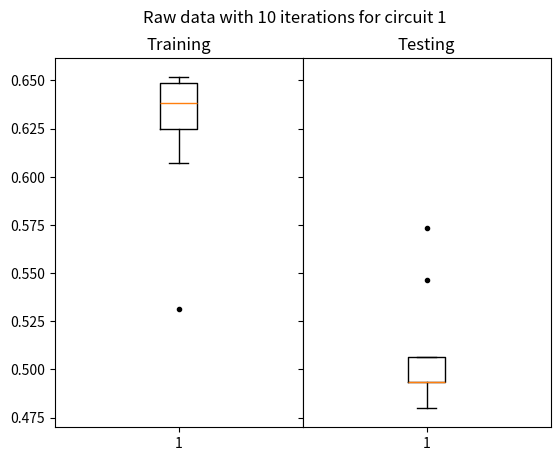
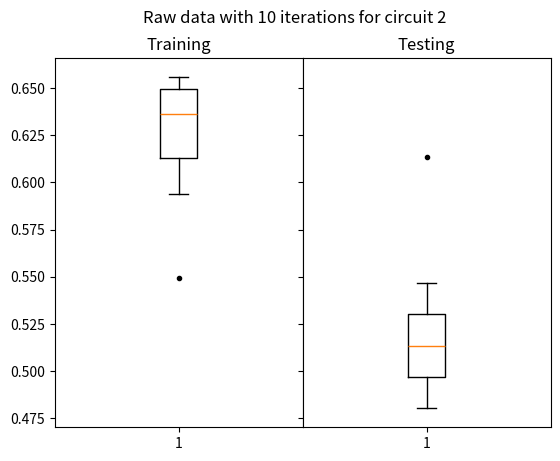
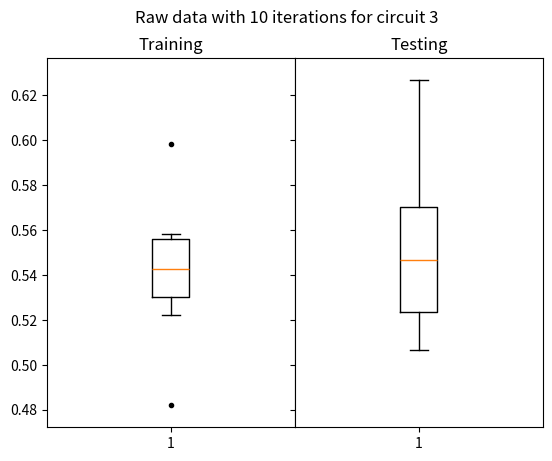
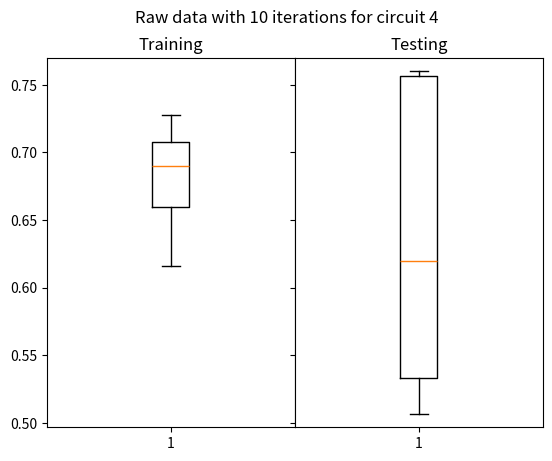
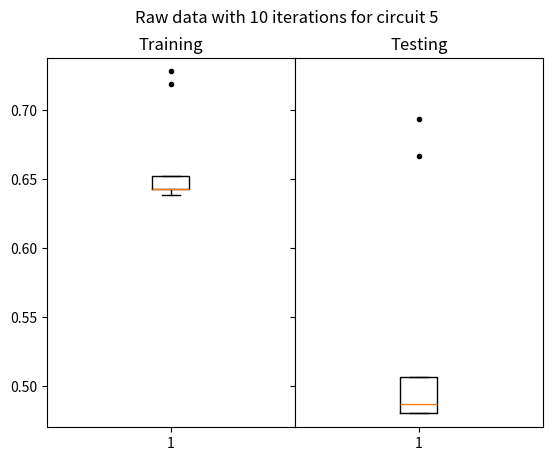
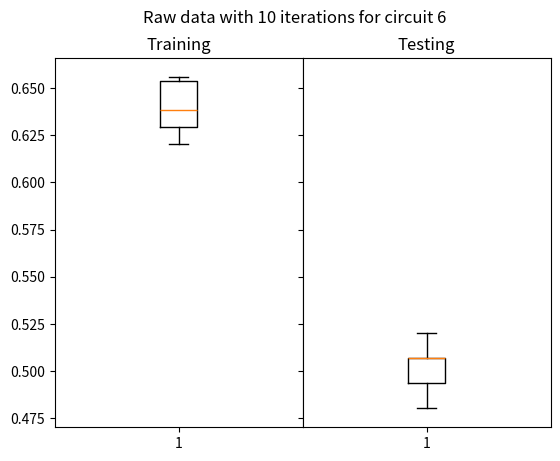
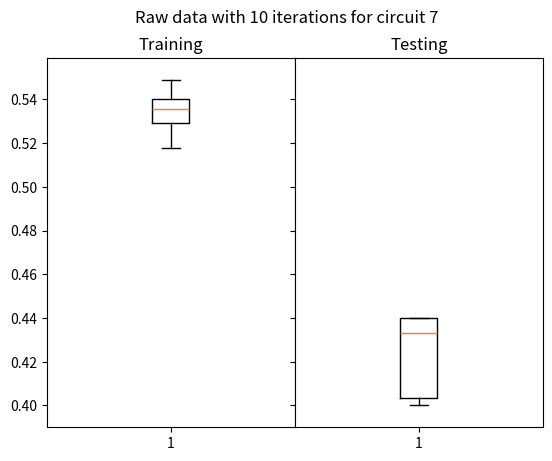
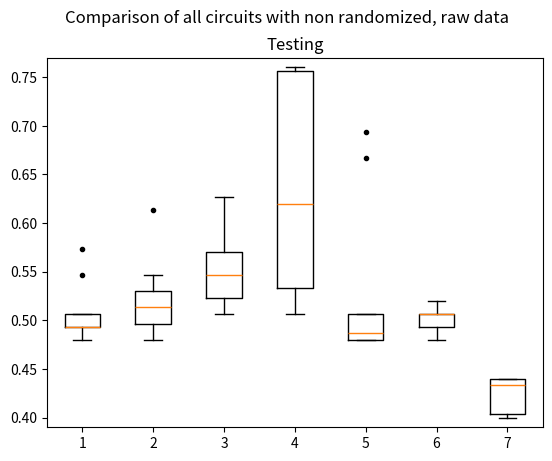
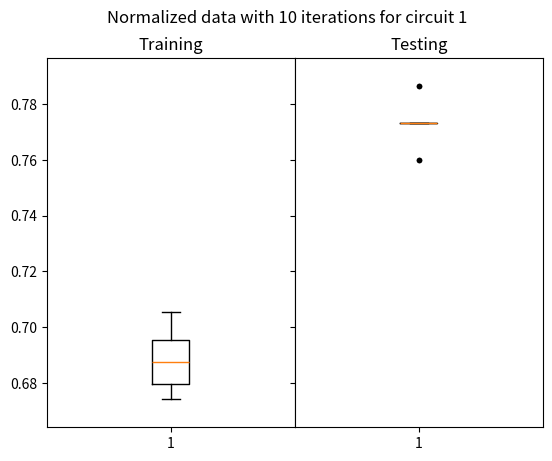
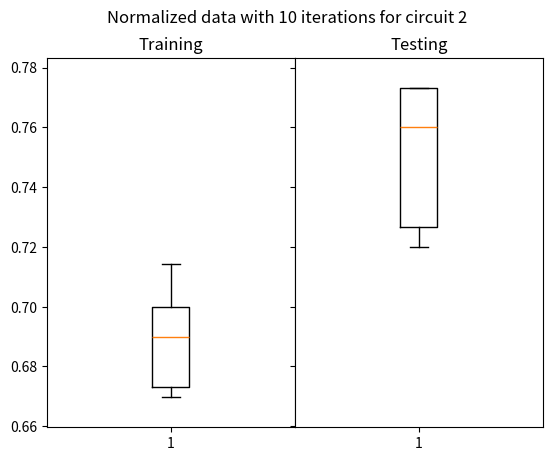
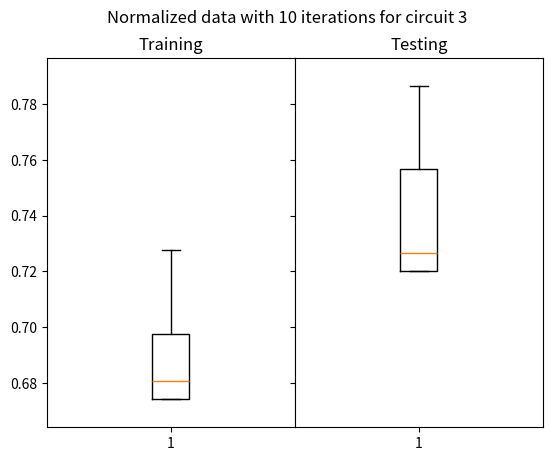
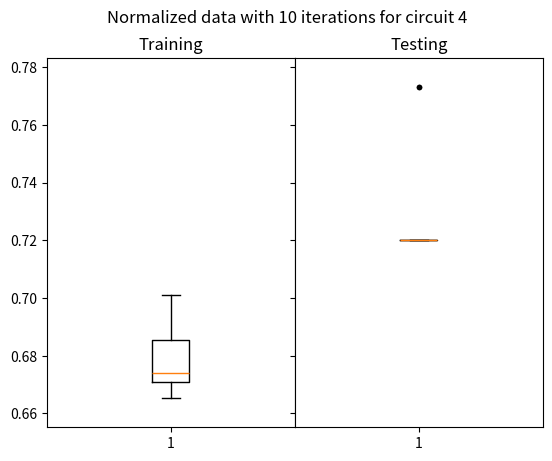
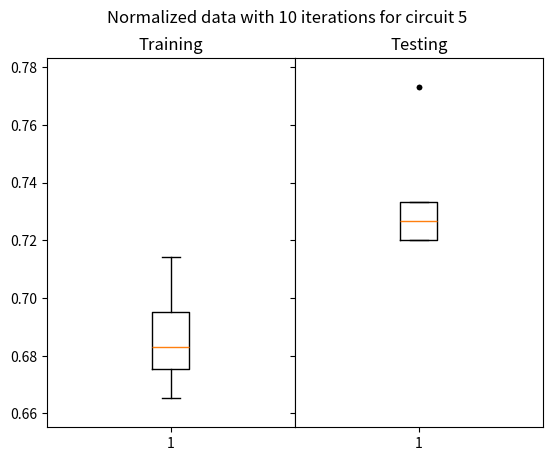
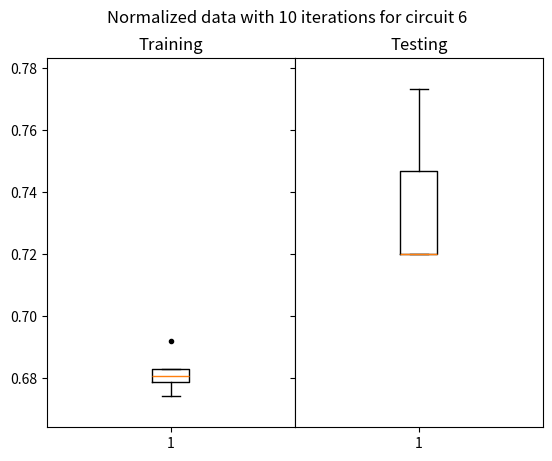
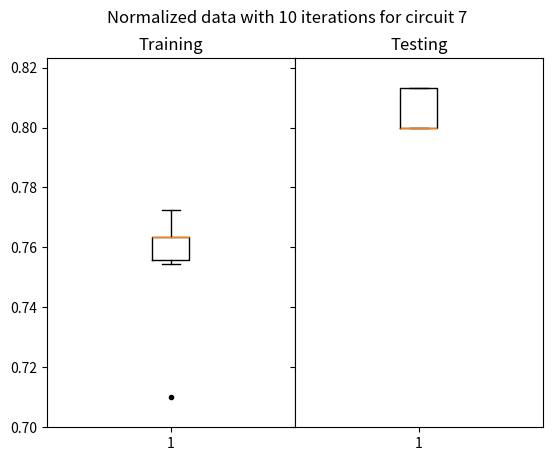
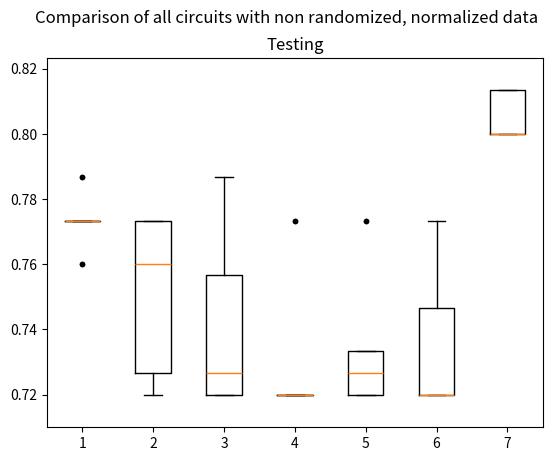

These figures' Python source, in order:

import numpy as np
import matplotlib.pyplot as plt

#create folder for figures
import os
path_non_r = 'finished/figures/HF/non_randomized_split/'
path_r = 'finished/figures/HF/randomized_split/'
try:
    os.makedirs(path_non_r)
except:
    print('path already exists!')
try:
    os.makedirs(path_r)
except:
    print('path already exists!')


def plot_boxplots(path, run, title, circuit_index, save=False):
    min = np.amin(run)-0.01
    max = np.amax(run)+0.01
    fig = plt.figure()
    gs = fig.add_gridspec(1, 2, hspace=0, wspace=0)
    (ax1, ax2) = gs.subplots(sharex='col', sharey='row')
    ax1.set_ylim([min,max])
    ax2.set_ylim([min,max])
    fig.suptitle(title)
    ax1.set_title('Training')
    ax1.boxplot(run[0], showfliers=True, sym='k.')
    ax2.set_title('Testing')
    ax2.boxplot(run[1], showfliers=True, sym='k.')
    if(save):
        plt.savefig(path+title.replace(" ", "_")+'.svg', format="svg", transparent=True)
    plt.close()

hf_measured_pure = [[[0.6205357142857143, 0.53125, 0.6071428571428571, 0.6383928571428571, 0.6383928571428571, 0.6383928571428571, 0.6517857142857143, 0.6517857142857143, 0.6517857142857143, 0.6383928571428571], [0.49333333333333335, 0.5466666666666666, 0.5733333333333334, 0.49333333333333335, 0.48, 0.49333333333333335, 0.5066666666666667, 0.49333333333333335, 0.5066666666666667, 0.48]], [[0.6294642857142857, 0.5491071428571429, 0.6517857142857143, 0.6428571428571429, 0.6428571428571429, 0.6294642857142857, 0.65625, 0.59375, 0.65625, 0.6071428571428571], [0.49333333333333335, 0.6133333333333333, 0.5066666666666667, 0.5066666666666667, 0.49333333333333335, 0.48, 0.52, 0.5333333333333333, 0.52, 0.5466666666666666]], [[0.5580357142857143, 0.5401785714285714, 0.5267857142857143, 0.5223214285714286, 0.48214285714285715, 0.5401785714285714, 0.5491071428571429, 0.5580357142857143, 0.5446428571428571, 0.5982142857142857], [0.5733333333333334, 0.5466666666666666, 0.6, 0.5333333333333333, 0.5066666666666667, 0.5466666666666666, 0.5066666666666667, 0.6266666666666667, 0.56, 0.52]], [[0.7008928571428571, 0.7098214285714286, 0.7276785714285714, 0.6696428571428571, 0.65625, 0.7142857142857143, 0.6160714285714286, 0.6875, 0.6428571428571429, 0.6919642857142857], [0.76, 0.6666666666666666, 0.76, 0.5733333333333334, 0.52, 0.76, 0.5066666666666667, 0.7466666666666667, 0.5066666666666667, 0.5733333333333334]], [[0.71875, 0.6428571428571429, 0.6517857142857143, 0.6383928571428571, 0.7276785714285714, 0.6428571428571429, 0.6428571428571429, 0.6428571428571429, 0.6517857142857143, 0.6383928571428571], [0.6933333333333334, 0.48, 0.48, 0.49333333333333335, 0.6666666666666666, 0.48, 0.48, 0.48, 0.5066666666666667, 0.5066666666666667]], [[0.6294642857142857, 0.65625, 0.6383928571428571, 0.625, 0.6383928571428571, 0.6294642857142857, 0.6473214285714286, 0.65625, 0.6205357142857143, 0.65625], [0.48, 0.52, 0.49333333333333335, 0.5066666666666667, 0.49333333333333335, 0.48, 0.5066666666666667, 0.5066666666666667, 0.5066666666666667, 0.5066666666666667]], [[0.5267857142857143, 0.5357142857142857, 0.5491071428571429, 0.5267857142857143, 0.5401785714285714, 0.5357142857142857, 0.5401785714285714, 0.5178571428571429, 0.5357142857142857, 0.5401785714285714], [0.4, 0.44, 0.44, 0.4, 0.4266666666666667, 0.44, 0.41333333333333333, 0.4, 0.44, 0.44]]]

hf_measured_pure_r = [[[0.6026785714285714, 0.6116071428571429, 0.6071428571428571, 0.5758928571428571, 0.5580357142857143, 0.5535714285714286, 0.5267857142857143, 0.6294642857142857, 0.5803571428571429, 0.5625], [0.5066666666666667, 0.41333333333333333, 0.5733333333333334, 0.64, 0.5733333333333334, 0.49333333333333335, 0.64, 0.5333333333333333, 0.5733333333333334, 0.6533333333333333]], [[0.59375, 0.625, 0.6026785714285714, 0.6116071428571429, 0.5714285714285714, 0.625, 0.6026785714285714, 0.6116071428571429, 0.6026785714285714, 0.5758928571428571], [0.48, 0.48, 0.5866666666666667, 0.5733333333333334, 0.5733333333333334, 0.6133333333333333, 0.6133333333333333, 0.52, 0.5066666666666667, 0.6266666666666667]], [[0.59375, 0.59375, 0.5758928571428571, 0.5223214285714286, 0.5357142857142857, 0.5669642857142857, 0.5446428571428571, 0.5491071428571429, 0.5848214285714286, 0.5625], [0.4533333333333333, 0.48, 0.52, 0.5866666666666667, 0.44, 0.52, 0.56, 0.5733333333333334, 0.5466666666666666, 0.6133333333333333]], [[0.6026785714285714, 0.7053571428571429, 0.6919642857142857, 0.7142857142857143, 0.7098214285714286, 0.71875, 0.6517857142857143, 0.6875, 0.71875, 0.7410714285714286], [0.5466666666666666, 0.6933333333333334, 0.7066666666666667, 0.64, 0.6533333333333333, 0.64, 0.5866666666666667, 0.7333333333333333, 0.6666666666666666, 0.6533333333333333]], [[0.7232142857142857, 0.7142857142857143, 0.7053571428571429, 0.7276785714285714, 0.7098214285714286, 0.625, 0.7142857142857143, 0.6964285714285714, 0.7410714285714286, 0.7410714285714286], [0.72, 0.7733333333333333, 0.68, 0.6933333333333334, 0.7466666666666667, 0.5866666666666667, 0.76, 0.8133333333333334, 0.7333333333333333, 0.68]], [[0.5848214285714286, 0.625, 0.6294642857142857, 0.5446428571428571, 0.6026785714285714, 0.59375, 0.5535714285714286, 0.6383928571428571, 0.6160714285714286, 0.6205357142857143], [0.5333333333333333, 0.4533333333333333, 0.6133333333333333, 0.6266666666666667, 0.5333333333333333, 0.5733333333333334, 0.6133333333333333, 0.5333333333333333, 0.6, 0.6666666666666666]], [[0.5446428571428571, 0.5401785714285714, 0.5089285714285714, 0.5223214285714286, 0.4732142857142857, 0.5178571428571429, 0.5267857142857143, 0.5133928571428571, 0.5446428571428571, 0.5267857142857143], [0.52, 0.56, 0.4533333333333333, 0.52, 0.5466666666666666, 0.5333333333333333, 0.5733333333333334, 0.5733333333333334, 0.4666666666666667, 0.56]]]

hf_measured_normalized = [[[0.6741071428571429, 0.6785714285714286, 0.6830357142857143, 0.6830357142857143, 0.7053571428571429, 0.6785714285714286, 0.6964285714285714, 0.6919642857142857, 0.6964285714285714, 0.6919642857142857], [0.7733333333333333, 0.7733333333333333, 0.7733333333333333, 0.7733333333333333, 0.7866666666666666, 0.76, 0.7866666666666666, 0.7733333333333333, 0.76, 0.7733333333333333]], [[0.6919642857142857, 0.7142857142857143, 0.6696428571428571, 0.6875, 0.6964285714285714, 0.6830357142857143, 0.6696428571428571, 0.7098214285714286, 0.6696428571428571, 0.7008928571428571], [0.76, 0.7733333333333333, 0.72, 0.76, 0.7733333333333333, 0.7466666666666667, 0.72, 0.7733333333333333, 0.72, 0.7733333333333333]], [[0.7232142857142857, 0.7008928571428571, 0.6875, 0.6741071428571429, 0.6741071428571429, 0.7276785714285714, 0.6830357142857143, 0.6785714285714286, 0.6741071428571429, 0.6741071428571429], [0.7733333333333333, 0.76, 0.7333333333333333, 0.72, 0.72, 0.7866666666666666, 0.7466666666666667, 0.72, 0.72, 0.72]], [[0.6741071428571429, 0.6875, 0.6696428571428571, 0.7008928571428571, 0.6785714285714286, 0.6741071428571429, 0.6651785714285714, 0.6964285714285714, 0.6696428571428571, 0.6741071428571429], [0.72, 0.72, 0.72, 0.7733333333333333, 0.72, 0.72, 0.72, 0.7733333333333333, 0.72, 0.72]], [[0.6919642857142857, 0.6741071428571429, 0.6875, 0.6651785714285714, 0.7008928571428571, 0.7142857142857143, 0.6964285714285714, 0.6785714285714286, 0.6785714285714286, 0.6741071428571429], [0.7333333333333333, 0.72, 0.7333333333333333, 0.72, 0.7733333333333333, 0.7333333333333333, 0.7733333333333333, 0.72, 0.72, 0.72]], [[0.6741071428571429, 0.6785714285714286, 0.6785714285714286, 0.6830357142857143, 0.6785714285714286, 0.6830357142857143, 0.6830357142857143, 0.6919642857142857, 0.6830357142857143, 0.6741071428571429], [0.72, 0.72, 0.7733333333333333, 0.7466666666666667, 0.72, 0.7466666666666667, 0.72, 0.76, 0.72, 0.72]], [[0.7633928571428571, 0.7633928571428571, 0.7544642857142857, 0.7098214285714286, 0.7589285714285714, 0.7723214285714286, 0.7633928571428571, 0.7633928571428571, 0.7544642857142857, 0.7633928571428571], [0.8133333333333334, 0.8133333333333334, 0.8, 0.8, 0.8, 0.8, 0.8133333333333334, 0.8, 0.8, 0.8133333333333334]]]

hf_measured_normalized_r = [[[0.7053571428571429, 0.7142857142857143, 0.71875, 0.7321428571428571, 0.7053571428571429, 0.7098214285714286, 0.6964285714285714, 0.6919642857142857, 0.6875, 0.7053571428571429], [0.6133333333333333, 0.7333333333333333, 0.68, 0.6533333333333333, 0.7066666666666667, 0.6133333333333333, 0.6933333333333334, 0.76, 0.6533333333333333, 0.6]], [[0.7053571428571429, 0.7098214285714286, 0.7232142857142857, 0.7142857142857143, 0.7098214285714286, 0.7053571428571429, 0.7008928571428571, 0.6830357142857143, 0.7142857142857143, 0.7098214285714286], [0.6266666666666667, 0.7333333333333333, 0.68, 0.6533333333333333, 0.7066666666666667, 0.6133333333333333, 0.7066666666666667, 0.76, 0.6666666666666666, 0.6]], [[0.7008928571428571, 0.6741071428571429, 0.6919642857142857, 0.7008928571428571, 0.7008928571428571, 0.7098214285714286, 0.6919642857142857, 0.6696428571428571, 0.7008928571428571, 0.71875], [0.64, 0.72, 0.6666666666666666, 0.64, 0.6533333333333333, 0.6133333333333333, 0.68, 0.7466666666666667, 0.6533333333333333, 0.6]], [[0.7098214285714286, 0.6741071428571429, 0.6964285714285714, 0.7008928571428571, 0.6964285714285714, 0.7053571428571429, 0.6830357142857143, 0.6696428571428571, 0.6875, 0.7098214285714286], [0.64, 0.72, 0.6666666666666666, 0.64, 0.6533333333333333, 0.64, 0.68, 0.7466666666666667, 0.6533333333333333, 0.6]], [[0.7098214285714286, 0.6696428571428571, 0.7232142857142857, 0.7098214285714286, 0.7053571428571429, 0.7053571428571429, 0.6919642857142857, 0.6696428571428571, 0.6919642857142857, 0.7098214285714286], [0.6266666666666667, 0.72, 0.6533333333333333, 0.64, 0.6533333333333333, 0.64, 0.68, 0.7466666666666667, 0.6533333333333333, 0.6]], [[0.7008928571428571, 0.6785714285714286, 0.6919642857142857, 0.7098214285714286, 0.6964285714285714, 0.7098214285714286, 0.6919642857142857, 0.7053571428571429, 0.6964285714285714, 0.7142857142857143], [0.64, 0.72, 0.6666666666666666, 0.64, 0.6533333333333333, 0.6133333333333333, 0.6933333333333334, 0.76, 0.6533333333333333, 0.6]], [[0.7544642857142857, 0.7589285714285714, 0.7678571428571429, 0.7767857142857143, 0.75, 0.7633928571428571, 0.7410714285714286, 0.7589285714285714, 0.7544642857142857, 0.7678571428571429], [0.68, 0.8266666666666667, 0.8133333333333334, 0.7066666666666667, 0.7066666666666667, 0.6666666666666666, 0.72, 0.8133333333333334, 0.7333333333333333, 0.6933333333333334]]]

hf_measured_pified = [[[0.7232142857142857, 0.7410714285714286, 0.6205357142857143, 0.7276785714285714, 0.7232142857142857, 0.6383928571428571, 0.6339285714285714, 0.6294642857142857, 0.6651785714285714, 0.6160714285714286], [0.68, 0.68, 0.64, 0.68, 0.6666666666666666, 0.6533333333333333, 0.6666666666666666, 0.68, 0.68, 0.5066666666666667]], [[0.6294642857142857, 0.7321428571428571, 0.6026785714285714, 0.6116071428571429, 0.6071428571428571, 0.6026785714285714, 0.7321428571428571, 0.71875, 0.71875, 0.7098214285714286], [0.6533333333333333, 0.7066666666666667, 0.64, 0.6533333333333333, 0.6533333333333333, 0.5733333333333334, 0.68, 0.6666666666666666, 0.68, 0.6666666666666666]], [[0.6205357142857143, 0.6607142857142857, 0.6026785714285714, 0.625, 0.6160714285714286, 0.6116071428571429, 0.6205357142857143, 0.6160714285714286, 0.6205357142857143, 0.6160714285714286], [0.6666666666666666, 0.7066666666666667, 0.6266666666666667, 0.6666666666666666, 0.64, 0.64, 0.6533333333333333, 0.6266666666666667, 0.64, 0.6533333333333333]], [[0.6785714285714286, 0.7544642857142857, 0.7142857142857143, 0.75, 0.6116071428571429, 0.6830357142857143, 0.75, 0.75, 0.7410714285714286, 0.75], [0.7066666666666667, 0.7466666666666667, 0.68, 0.8, 0.6666666666666666, 0.76, 0.72, 0.6933333333333334, 0.7733333333333333, 0.68]], [[0.6830357142857143, 0.6875, 0.6785714285714286, 0.6830357142857143, 0.6830357142857143, 0.6964285714285714, 0.6830357142857143, 0.6830357142857143, 0.6875, 0.6875], [0.72, 0.7066666666666667, 0.72, 0.7066666666666667, 0.7066666666666667, 0.7066666666666667, 0.72, 0.72, 0.6933333333333334, 0.7066666666666667]], [[0.7008928571428571, 0.7053571428571429, 0.7321428571428571, 0.7098214285714286, 0.7142857142857143, 0.6919642857142857, 0.7008928571428571, 0.7276785714285714, 0.6964285714285714, 0.7053571428571429], [0.6933333333333334, 0.6933333333333334, 0.6533333333333333, 0.6933333333333334, 0.7066666666666667, 0.64, 0.6933333333333334, 0.7066666666666667, 0.68, 0.6666666666666666]], [[0.6607142857142857, 0.6607142857142857, 0.6428571428571429, 0.6651785714285714, 0.6517857142857143, 0.6473214285714286, 0.65625, 0.65625, 0.65625, 0.65625], [0.5066666666666667, 0.5066666666666667, 0.52, 0.52, 0.52, 0.5066666666666667, 0.5066666666666667, 0.5066666666666667, 0.5066666666666667, 0.5066666666666667]]]

hf_measured_pified_r = [[[0.6830357142857143, 0.6517857142857143, 0.7455357142857143, 0.7276785714285714, 0.7142857142857143, 0.7410714285714286, 0.6875, 0.6160714285714286, 0.5892857142857143, 0.59375], [0.6133333333333333, 0.6666666666666666, 0.68, 0.68, 0.76, 0.6266666666666667, 0.72, 0.6133333333333333, 0.68, 0.68]], [[0.7276785714285714, 0.5982142857142857, 0.6919642857142857, 0.6741071428571429, 0.59375, 0.7410714285714286, 0.6026785714285714, 0.7008928571428571, 0.59375, 0.7053571428571429], [0.6533333333333333, 0.6533333333333333, 0.6666666666666666, 0.6133333333333333, 0.6533333333333333, 0.6533333333333333, 0.6666666666666666, 0.72, 0.56, 0.7466666666666667]], [[0.6428571428571429, 0.625, 0.6696428571428571, 0.6428571428571429, 0.6339285714285714, 0.6517857142857143, 0.6116071428571429, 0.6071428571428571, 0.6071428571428571, 0.6071428571428571], [0.6266666666666667, 0.5733333333333334, 0.5466666666666666, 0.5466666666666666, 0.64, 0.64, 0.72, 0.76, 0.68, 0.64]], [[0.7321428571428571, 0.7410714285714286, 0.6785714285714286, 0.7589285714285714, 0.7366071428571429, 0.7276785714285714, 0.6964285714285714, 0.7767857142857143, 0.7544642857142857, 0.6964285714285714], [0.6533333333333333, 0.8, 0.64, 0.6666666666666666, 0.76, 0.6266666666666667, 0.7333333333333333, 0.72, 0.64, 0.6666666666666666]], [[0.7232142857142857, 0.6741071428571429, 0.7053571428571429, 0.7142857142857143, 0.7008928571428571, 0.7098214285714286, 0.7098214285714286, 0.6741071428571429, 0.7098214285714286, 0.7008928571428571], [0.5866666666666667, 0.7333333333333333, 0.64, 0.6133333333333333, 0.64, 0.6266666666666667, 0.6533333333333333, 0.76, 0.6533333333333333, 0.64]], [[0.7276785714285714, 0.6875, 0.6964285714285714, 0.7142857142857143, 0.71875, 0.7232142857142857, 0.6964285714285714, 0.7053571428571429, 0.7276785714285714, 0.6875], [0.64, 0.7333333333333333, 0.7333333333333333, 0.6133333333333333, 0.7333333333333333, 0.6266666666666667, 0.7466666666666667, 0.7333333333333333, 0.6933333333333334, 0.7333333333333333]], [[0.6294642857142857, 0.6339285714285714, 0.6473214285714286, 0.6116071428571429, 0.6339285714285714, 0.6071428571428571, 0.5982142857142857, 0.6160714285714286, 0.625, 0.5982142857142857], [0.64, 0.56, 0.5333333333333333, 0.6266666666666667, 0.5866666666666667, 0.6133333333333333, 0.6, 0.6, 0.6133333333333333, 0.6533333333333333]]]

def comparison_all_circuits(measurments,title, path, save=True):
    tests = []
    for run in measurments:
        tests.append(run[1])
    min = np.amin(tests)-0.01
    max = np.amax(tests)+0.01
    fig = plt.figure()
    gs = fig.add_gridspec(1, 1, hspace=0, wspace=0)
    (ax1) = gs.subplots(sharex='col', sharey='row')
    ax1.set_ylim([min,max])
    fig.suptitle(title)
    ax1.set_title('Testing')
    ax1.boxplot(tests, showfliers=True, sym='k.')
    if(save):
        plt.savefig(path+title.replace(" ", "_")+'.svg', format="svg", transparent=True)
    plt.close()

for index, run in enumerate(hf_measured_pure):
    title = "Raw data with 10 iterations for circuit " + str(index+1)
    plot_boxplots(path_non_r, run, title, index+1, save=True)

comparison_all_circuits(hf_measured_pure, "Comparison of all circuits with non randomized, raw data", path_non_r)

for index, run in enumerate(hf_measured_normalized):
    title = "Normalized data with 10 iterations for circuit " + str(index+1)
    plot_boxplots(path_non_r, run, title, index+1, save=True)

comparison_all_circuits(hf_measured_normalized, "Comparison of all circuits with non randomized, normalized data", path_non_r)

for index, run in enumerate(hf_measured_pified):
    title = "Pified data with 10 iterations for circuit " + str(index+1)
    plot_boxplots(path_non_r, run, title, index+1, save=True)

comparison_all_circuits(hf_measured_pified, "Comparison of all circuits with non randomized, pified data", path_non_r)

for index, run in enumerate(hf_measured_pure_r):
    title = "Raw data with 10 iterations for circuit " + str(index+1)
    plot_boxplots(path_r, run, title, index+1, save=True)

comparison_all_circuits(hf_measured_pure_r, "Comparison of all circuits with randomized, raw data", path_r)

for index, run in enumerate(hf_measured_normalized_r):
    title = "Normalized data with 10 iterations for circuit " + str(index+1)
    plot_boxplots(path_r, run, title, index+1, save=True)

comparison_all_circuits(hf_measured_normalized_r, "Comparison of all circuits with randomized, normalized data", path_r)

for index, run in enumerate(hf_measured_pified_r):
    title = "Pified data with 10 iterations for circuit " + str(index+1)
    plot_boxplots(path_r, run, title, index+1, save=True)

comparison_all_circuits(hf_measured_pified_r, "Comparison of all circuits with randomized, pified data", path_r)
